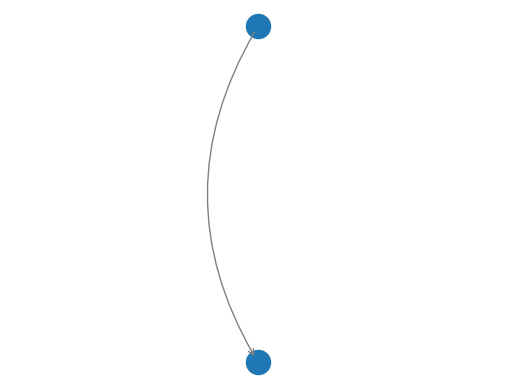

This figure's Python source:
# https://stackoverflow.com/questions/60464285/curved-edges-using-matplotlib-and-networkx-in-python-3-x

import networkx as nx

from matplotlib import pyplot as plt
G = nx.DiGraph()
G.add_node(0, pos=(0, 1))
G.add_node(1, pos=(0, 2))

pos = nx.get_node_attributes(G, 'pos')

# pos = nx.circular_layout(G)
nx.draw_networkx_nodes(G, pos)

ax = plt.gca()
ax.annotate("",
                xy=pos[0], xycoords='data',
                xytext=pos[1], textcoords='data',
                arrowprops=dict(arrowstyle="->", color="0.5",
                                shrinkA=5, shrinkB=5,
                                patchA=None, patchB=None,
                                connectionstyle="arc3,rad=0.3",
                                ),
                )
plt.axis('off')
plt.show()
